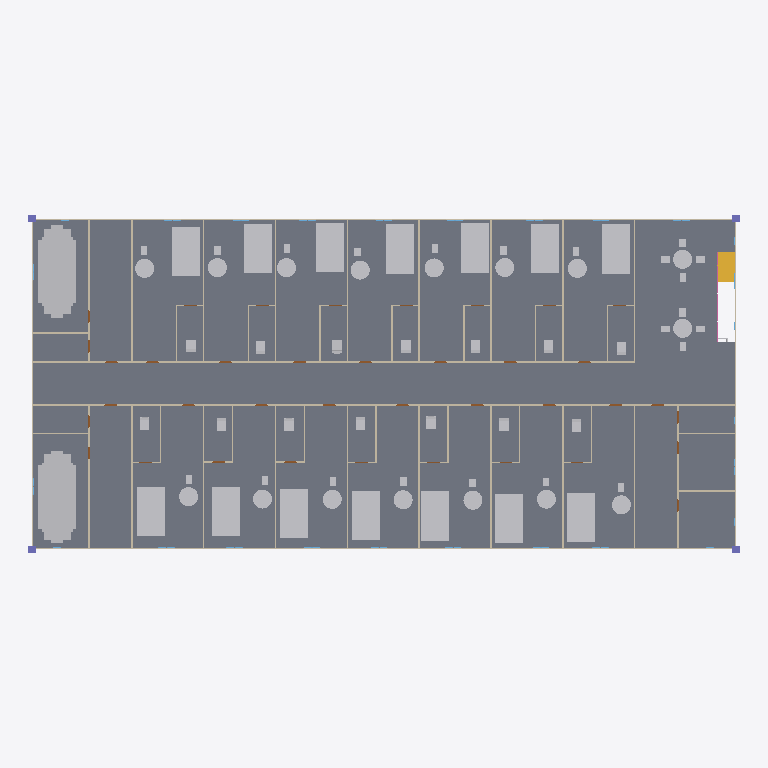
Plan cut of the same IFC building model at storey 'Fifth_Floor' (level 15.00 m, cut at 16.40 m), seen from above with north up, elements coloured by IFC class (only those large enough to see are counted): 68 other elements (light grey), 45 walls (beige), 4 columns (violet), 1 slab (grey), 1 stair flight (yellow). Cut surfaces are drawn darker.
Extent 49.5 m × 23.5 m × 18.4 m (x, y, z). Storeys (6): Ground_Floor at 0.00 m; First_Floor at 3.00 m; Second_Floor at 6.00 m; Third_Floor at 9.00 m; Fourth_Floor at 12.00 m; Fifth_Floor at 15.00 m. Elements (1993): 406 IfcFurniture, 333 IfcWall, 285 IfcPipeSegment, 276 IfcWindow, 270 IfcDuctSegment, 220 IfcDoor, 122 IfcPipeFitting, 28 IfcColumn, 16 IfcRailing, 16 IfcStairFlight, 14 IfcDuctFitting, 7 IfcSlab.

HEADER;
FILE_DESCRIPTION(('ViewDefinition[DesignTransferView]'),'2;1');
FILE_NAME('Antolijao_Capstone.ifc','2025-11-20T11:16:36+08:00',(''),(''),'IfcOpenShell 0.8.3-post1','Bonsai 0.8.3-post1','Nobody');
FILE_SCHEMA(('IFC4'));
ENDSEC;
DATA;
#1=IFCPROJECT('1SPtoEchz7fPQBQBcyUTJk',$,'My Project',$,$,$,$,(#14,#26),#9);
#31=IFCSITE('0RosWcv3n4afUyNcutV5ex',$,'My Site',$,$,#54,$,$,$,$,$,$,$,$);
#37=IFCBUILDING('3MtCAwxjbFbhXsa6K7PZVA',$,'My Building',$,$,#60,$,$,$,$,$,$);
#43=IFCBUILDINGSTOREY('0Wrb2J0krBd9vOYDMdT9cE',$,'Ground_Floor',$,$,#66,$,$,$,$);
#67=IFCBUILDINGSTOREY('1Zs1zOgE15wReqU4IPA1M_',$,'First_Floor',$,$,#88,$,$,$,$);
#31617=IFCBUILDINGSTOREY('0J13qVosf7lP0xkkdStCj6',$,'Second_Floor',$,$,#31638,$,$,$,$);
#35816=IFCBUILDINGSTOREY('1jLhQaeRD8R8dUau9Xi8Wz',$,'Third_Floor',$,$,#35837,$,$,$,$);
#53068=IFCBUILDINGSTOREY('0QBT_hW1z6hA90U1KQhwds',$,'Fourth_Floor',$,$,#53089,$,$,$,$);
#60272=IFCBUILDINGSTOREY('2MQB_Vwdj7Le1HV9xZfI3$',$,'Fifth_Floor',$,$,#60293,$,$,$,$);
#100639=IFCSLAB('3hl356dPn7aRjML9Lz8z_1',$,'Slab',$,$,#100715,#100650,$,$);
#69598=IFCDUCTSEGMENT('2RMLd$x7n8BxDVQAsuU2JY',$,'DuctSegment',$,$,#73721,#69611,$,$);
#70288=IFCDUCTSEGMENT('1R1w_Y9KnEq8sZpB4GST38',$,'DuctSegment',$,$,#73811,#70301,$,$);
#78573=IFCFURNITURE('0dfJf2$QHDvw5AuaGymUAs',$,'Furniture',$,$,#88079,#78586,$,$);
#78991=IFCFURNITURE('3wpM5RYl957gkykQn7Pdkk',$,'Furniture',$,$,#88189,#79004,$,$);
#79371=IFCFURNITURE('0aACEgpq9C$AY1OA4nDper',$,'Furniture',$,$,#88289,#79384,$,$);
#79390=IFCFURNITURE('1jjiqGpzL8u9W1Qti$_lpS',$,'Furniture',$,$,#88294,#79403,$,$);
#78706=IFCFURNITURE('0IAb$ErfX9S9zH8I2jCzk7',$,'Furniture',$,$,#88114,#78719,$,$);
#78744=IFCFURNITURE('3i1xloGrv08O8xWs63tNwV',$,'Furniture',$,$,#88124,#78757,$,$);
#78877=IFCFURNITURE('0H4SKFyA93ve_jCgvKedEr',$,'Furniture',$,$,#88159,#78890,$,$);
#79067=IFCFURNITURE('0ztfwbjN9FuguG2Kzlbcsm',$,'Furniture',$,$,#88209,#79080,$,$);
#79105=IFCFURNITURE('1xcCo4vyD4HxvG58jL4Isa',$,'Furniture',$,$,#88219,#79118,$,$);
#79409=IFCFURNITURE('2QcImKA1D93w5$IKVmWLhm',$,'Furniture',$,$,#88299,#79422,$,$);
#79637=IFCFURNITURE('0O5W3xkgj3FfwTr0anclkc',$,'Furniture',$,$,#88359,#79650,$,$);
#79751=IFCFURNITURE('091wuAAYnB$9a57QRh0nqe',$,'Furniture',$,$,#88389,#79764,$,$);
#79789=IFCFURNITURE('1m3LC3aYn9avZlolcF3cTo',$,'Furniture',$,$,#88399,#79802,$,$);
#79808=IFCFURNITURE('0gs2xz0G51LBmdBxSFPbxW',$,'Furniture',$,$,#88404,#79821,$,$);
#61699=IFCWALL('0ZddnZI5j7q9Ta4ImB4zxe',$,'Wall',$,$,#73301,#61710,$,$);
#61224=IFCWALL('1DZDwM24bB1OgzbV1BRk5b',$,'Wall',$,$,#73206,#61235,$,$);
#61624=IFCWALL('0PEFyOqnr4wB_noccURQwY',$,'Wall',$,$,#73286,#61635,$,$);
#89568=IFCWALL('3zxbQNvMv2kxTKh72Wp4or',$,'Wall',$,$,#89579,#89574,$,$);
#100395=IFCSTAIRFLIGHT('3wJREyLRDDcxjQ8QBc3zwf',$,'StairFlight',$,$,#100612,#100408,$,$,$,$,$,$);
#62496=IFCWALL('30dKj9S3nCjReVZ8LLrtMA',$,'Wall',$,$,#73456,#62507,$,$);
#62446=IFCWALL('0sg62jKNLEaPw9jGdh99V9',$,'Wall',$,$,#73446,#62457,$,$);
#78592=IFCFURNITURE('3Fjze5kYv84fCdZ6zsEx_H',$,'Furniture',$,$,#88084,#78605,$,$);
#79143=IFCFURNITURE('0Nr2DH0p93xuNk4z2LTfzr',$,'Furniture',$,$,#88229,#79156,$,$);
#79257=IFCFURNITURE('3iZzDDVinBDO5VrWpFgLxW',$,'Furniture',$,$,#88259,#79270,$,$);
#79618=IFCFURNITURE('2cCeRkUpbEGuNIZyxelB$Q',$,'Furniture',$,$,#88354,#79631,$,$);
#79181=IFCFURNITURE('17Xt_Ms0jEV83NgWkxNY7O',$,'Furniture',$,$,#88239,#79194,$,$);
#79523=IFCFURNITURE('3XZl_FFJvAKgB4zrFj43Nf',$,'Furniture',$,$,#88329,#79536,$,$);
#61274=IFCWALL('2joAc$e$LF$OLpmbCadkGD',$,'Wall',$,$,#73216,#61285,$,$);
#61299=IFCWALL('2E6OK273508A3So3a87y5R',$,'Wall',$,$,#73221,#61310,$,$);
#61996=IFCWALL('2N8P_3AxXCnACzgccHNcls',$,'Wall',$,$,#73356,#62007,$,$);
#62296=IFCWALL('0uEFb9cdDELvpXUUiCwb4D',$,'Wall',$,$,#73416,#62307,$,$);
#79770=IFCFURNITURE('3q0S0DhUz6UBneL3wy2Jf4',$,'Furniture',$,$,#88394,#79783,$,$);
#78896=IFCFURNITURE('3gInvjN1TBwgVOQ$F6oT0X',$,'Furniture',$,$,#88164,#78909,$,$);
#61724=IFCWALL('1GOUqJDFLB6ulGS1Ti$JwH',$,'Wall',$,$,#73306,#61735,$,$);
#61774=IFCWALL('3_q$EGm_D3Lgfd5VS475_j',$,'Wall',$,$,#73316,#61785,$,$);
#62046=IFCWALL('0T6Fgujf59tPcu0RNr5phr',$,'Wall',$,$,#73366,#62057,$,$);
#62071=IFCWALL('1n1qqsrBr7MwCrJnDE2r2X',$,'Wall',$,$,#73371,#62082,$,$);
#79219=IFCFURNITURE('2VsE9kS7P8ngM0ACxASSrO',$,'Furniture',$,$,#88249,#79232,$,$);
#78839=IFCFURNITURE('0vuS0DljP1Z93jroqOBNJr',$,'Furniture',$,$,#88149,#78852,$,$);
#79276=IFCFURNITURE('2rMErKYMvErw4hOvd22iBS',$,'Furniture',$,$,#88264,#79289,$,$);
#79352=IFCFURNITURE('1F3fglDPP3WAH1_giJZyRU',$,'Furniture',$,$,#88284,#79365,$,$);
#79485=IFCFURNITURE('0JkcXITiLCjvOVEDR4q_4m',$,'Furniture',$,$,#88319,#79498,$,$);
#78763=IFCFURNITURE('3rZY33w7zEqumb_7z0ACHg',$,'Furniture',$,$,#88129,#78776,$,$);
#79238=IFCFURNITURE('3$e6ZHQQTEE8iRHuYqzb_h',$,'Furniture',$,$,#88254,#79251,$,$);
#79200=IFCFURNITURE('138xS1QKrAO9k5kRV6vl29',$,'Furniture',$,$,#88244,#79213,$,$);
#61399=IFCWALL('2J38vMRFT7YxM3h_Kh96pN',$,'Wall',$,$,#73241,#61410,$,$);
#62371=IFCWALL('1wT9tjurP06vfS8IX3qsI7',$,'Wall',$,$,#73431,#62382,$,$);
#62571=IFCWALL('1Dexu_KnH2mwnR$Lxh$JRi',$,'Wall',$,$,#73471,#62582,$,$);
#61374=IFCWALL('2vZC38v1H9n8xKLaQW8WDz',$,'Wall',$,$,#73236,#61385,$,$);
#61649=IFCWALL('0J6WaEjCT9AxFjih3RPK9$',$,'Wall',$,$,#73291,#61660,$,$);
#61921=IFCWALL('29p96ZaE12KfGnLlPSstPC',$,'Wall',$,$,#73341,#61932,$,$);
#61946=IFCWALL('2SOco6HWDC$PLnXM6lsvJB',$,'Wall',$,$,#73346,#61957,$,$);
#61199=IFCWALL('2oOKPuf2983RREGGZK8w5o',$,'Wall',$,$,#73201,#61210,$,$);
#61324=IFCWALL('3WqRTN1zL9yw4ED$ns2moj',$,'Wall',$,$,#73226,#61335,$,$);
#61449=IFCWALL('3zoVmkTZr9SRes0IK$FnLr',$,'Wall',$,$,#73251,#61460,$,$);
#62421=IFCWALL('2mHN$xt1D1tO0kHBkuN4gc',$,'Wall',$,$,#73441,#62432,$,$);
#79029=IFCFURNITURE('0iLxmVNoL9eAoFT43qER9I',$,'Furniture',$,$,#88199,#79042,$,$);
#78820=IFCFURNITURE('0suYNawtDELvL99c9$pQLU',$,'Furniture',$,$,#88144,#78833,$,$);
#79295=IFCFURNITURE('0JBt7zfRX8nugkahyYvaES',$,'Furniture',$,$,#88269,#79308,$,$);
#74097=IFCCOLUMN('2ge5j3sp18Kh$fM_CvMiNL',$,'Column',$,$,#74104,#74108,$,$);
#74119=IFCCOLUMN('2iEFggBFnFCAKb2I3N29SD',$,'Column',$,$,#74126,#74130,$,$);
#74163=IFCCOLUMN('0rK82fSpv2Hhg9_JIIVxZl',$,'Column',$,$,#74170,#74174,$,$);
ENDSEC;
